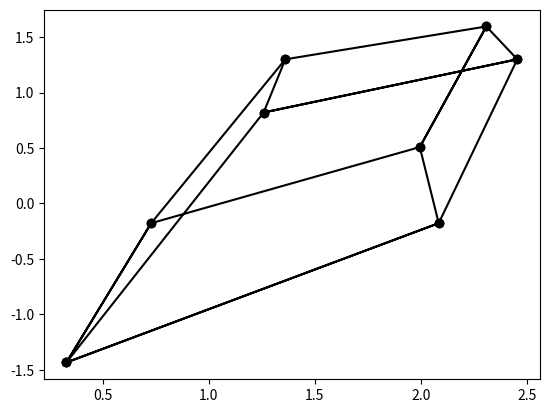

Generate this figure with matplotlib:
import matplotlib.pyplot as plt
import numpy as np
from mpl_toolkits.mplot3d import Axes3D  

def homo2cart(points):
    '''将齐次坐标转换为笛卡尔坐标'''
    points=points[:,:-1]/points[:,-1:]
    return points

def projection_trans(view_point,points):
    '''获得投影变换之后的点阵'''
    x0,y0,z0 = view_point[0],view_point[1],view_point[2]
    d=-1*z0
    mtx=np.array([[1,0,0,0],
                [0,1,0,0],
                [x0/d,y0/d,0,1/d],
                [0,0,0,1]],dtype=np.float32)
    print(mtx)
    new_points=np.matmul(points,mtx)
    return new_points

def one_point_perspective(L,M,N,view_point,point):
    '''一点透视：移动L，M，N'''
    mtx_mv=np.array([[1,0,0,0],
                    [0,1,0,0],
                    [0,0,1,0],
                    [L,M,N,1]],dtype=np.float32)
    new_point=np.matmul(point,mtx_mv)

    return new_point

def two_point_perspective(L,M,N,a,view_point,point):
    '''二点透视'''
    #先移动L，M，N
    mtx_mv=np.array([[1,0,0,0],
                    [0,1,0,0],
                    [0,0,1,0],
                    [L,M,N,1]],dtype=np.float32)
    point=np.matmul(point,mtx_mv)

    #绕y轴旋转 a 度（a<90deg）
    a=a/180*np.pi
    mtx_roty=np.array([[np.cos(a),0,np.sin(a),0],
                    [0,1,0,0],
                    [-1*np.sin(a),0,np.cos(a),0],
                    [0,0,0,1]],dtype=np.float32)
    new_point=np.matmul(point,mtx_roty)

    return new_point


def three_point_perspective(L,M,N,a,b,view_point,point):
    '''三点透视'''
    #先移动L，M，N
    mtx_mv=np.array([[1,0,0,0],
                    [0,1,0,0],
                    [0,0,1,0],
                    [L,M,N,1]],dtype=np.float32)
    point=np.matmul(point,mtx_mv)

    #绕y轴旋转 a 度（a<90deg）
    a=a/180*np.pi
    mtx_roty=np.array([[np.cos(a),0,np.sin(a),0],
                    [0,1,0,0],
                    [-1*np.sin(a),0,np.cos(a),0],
                    [0,0,0,1]],dtype=np.float32)
    point=np.matmul(point,mtx_roty)

    #绕x轴旋转 b 度（b<90deg）
    b=b/180*np.pi
    mtx_rotx=np.array([[1,0,0,0],
                    [0,np.cos(b),np.sin(b),0],   
                    [0,-1*np.sin(b),np.cos(b),0],
                    [0,0,0,1]],dtype=np.float32)
    new_point=np.matmul(point,mtx_rotx)

    return new_point


def draw(view_point,ori_points,mv_points,new_points):
    plt.scatter(new_points[:,0],new_points[:,1],c="black")
    plt.plot(new_points[:,0],new_points[:,1],c="black")
    ax=Axes3D(plt.figure())

    x = np.linspace(-6,6,100)
    y = np.linspace(-6,6,100)
    X, Y = np.meshgrid(x, y)


    ax.plot_surface(X,Y,Z=X*0,color='g',alpha=0.3) 

    #原来的点阵
    ax.scatter(ori_points[:,0],ori_points[:,1],ori_points[:,2],c="brown")
    ax.plot(ori_points[:,0],ori_points[:,1],ori_points[:,2],c="brown")
    #透视移动后
    ax.scatter(mv_points[:,0],mv_points[:,1],mv_points[:,2])
    ax.scatter(view_point[0],view_point[1],view_point[2],c='r')
    ax.plot(mv_points[:,0],mv_points[:,1],mv_points[:,2])
    ax.get_proj = lambda: np.dot(Axes3D.get_proj(ax), np.diag([1,1, 1, 1]))
    #投影后
    ax.scatter(new_points[:,0],new_points[:,1],c="black")
    ax.plot(new_points[:,0],new_points[:,1],c="black")

    #原来与移动后点两两连接
    for i in range(len(mv_points)):
        ax.plot([ori_points[i,0],mv_points[i,0]],[ori_points[i,1],mv_points[i,1]],[ori_points[i,2],mv_points[i,2]],c="pink",linestyle='--')
    #两组点两两连接
    for i in range(len(mv_points)):
        ax.plot([mv_points[i,0],view_point[0]],[mv_points[i,1],view_point[1]],[mv_points[i,2],view_point[2]],c='y',linestyle='dashdot')

    ax.set_zlabel('Z', fontdict={'size': 15, 'color': 'red'})
    ax.set_ylabel('Y', fontdict={'size': 15, 'color': 'red'})
    ax.set_xlabel('X', fontdict={'size': 15, 'color': 'red'})

    plt.show()


#视点（0，0，-1，1）
view_point = np.array([4,4,-2,1],dtype=np.float32)
#以（0，0，0）为原点的正方体
points= np.array([[0,0,0,1],
                [2,0,0,1],
                [2,2,0,1],
                [0,2,0,1],
                [0,0,0,1],
                [0,0,2,1],
                [2,0,2,1],
                [2,2,2,1],
                [0,2,2,1],
                [0,0,2,1],
                [0,0,0,1],
                [2,0,0,1],
                [2,0,2,1],
                [2,2,2,1],
                [2,2,0,1],
                [0,2,0,1],
                [0,2,2,1]],dtype=np.float32)
                
#获得透视移动后的点和投影后的点
#per_points=one_point_perspective(6,5,1,view_point,points)
#per_points=two_point_perspective(6,5,1,40,view_point,points)
#透视移动后的点
per_points=three_point_perspective(1,-3,3,45,30,view_point,points)
#投影后的点
pro_points=projection_trans(view_point,per_points)
#转为笛卡尔坐标系
per_points=homo2cart(per_points)
pro_points=homo2cart(pro_points)

#画图
draw(view_point,points,per_points,pro_points)